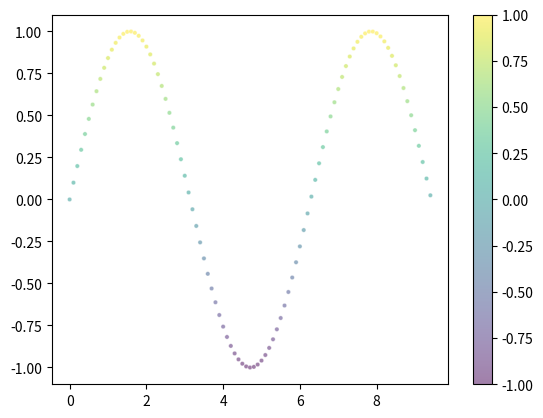

Python code for this plot:
import matplotlib.pyplot as plt
import numpy as np
x = np.arange(0,3*np.pi,0.1)#从0开始到3π结束 步长是0.1
y = np.sin(x)#基于x创建Y
colors = y#基于y值来映射颜色
plt.scatter(x,y,
            s = 10,     #散点的大小
            c = colors, #散点的颜色，这里使用y值映射颜色
            marker = 'o',#散点的样式标记
            cmap = 'viridis',#颜色映射
            norm = None, #默认的标准化
            vmin = -1,#颜色映射的最小值
            vmax = 1,#颜色映射的最大值
            alpha = 0.5,#透明度
            linewidths = 0.5,#散点边缘的线宽
            edgecolors = 'w'#三点边缘的颜色
)
plt.colorbar()#显示颜色条
plt.show()
